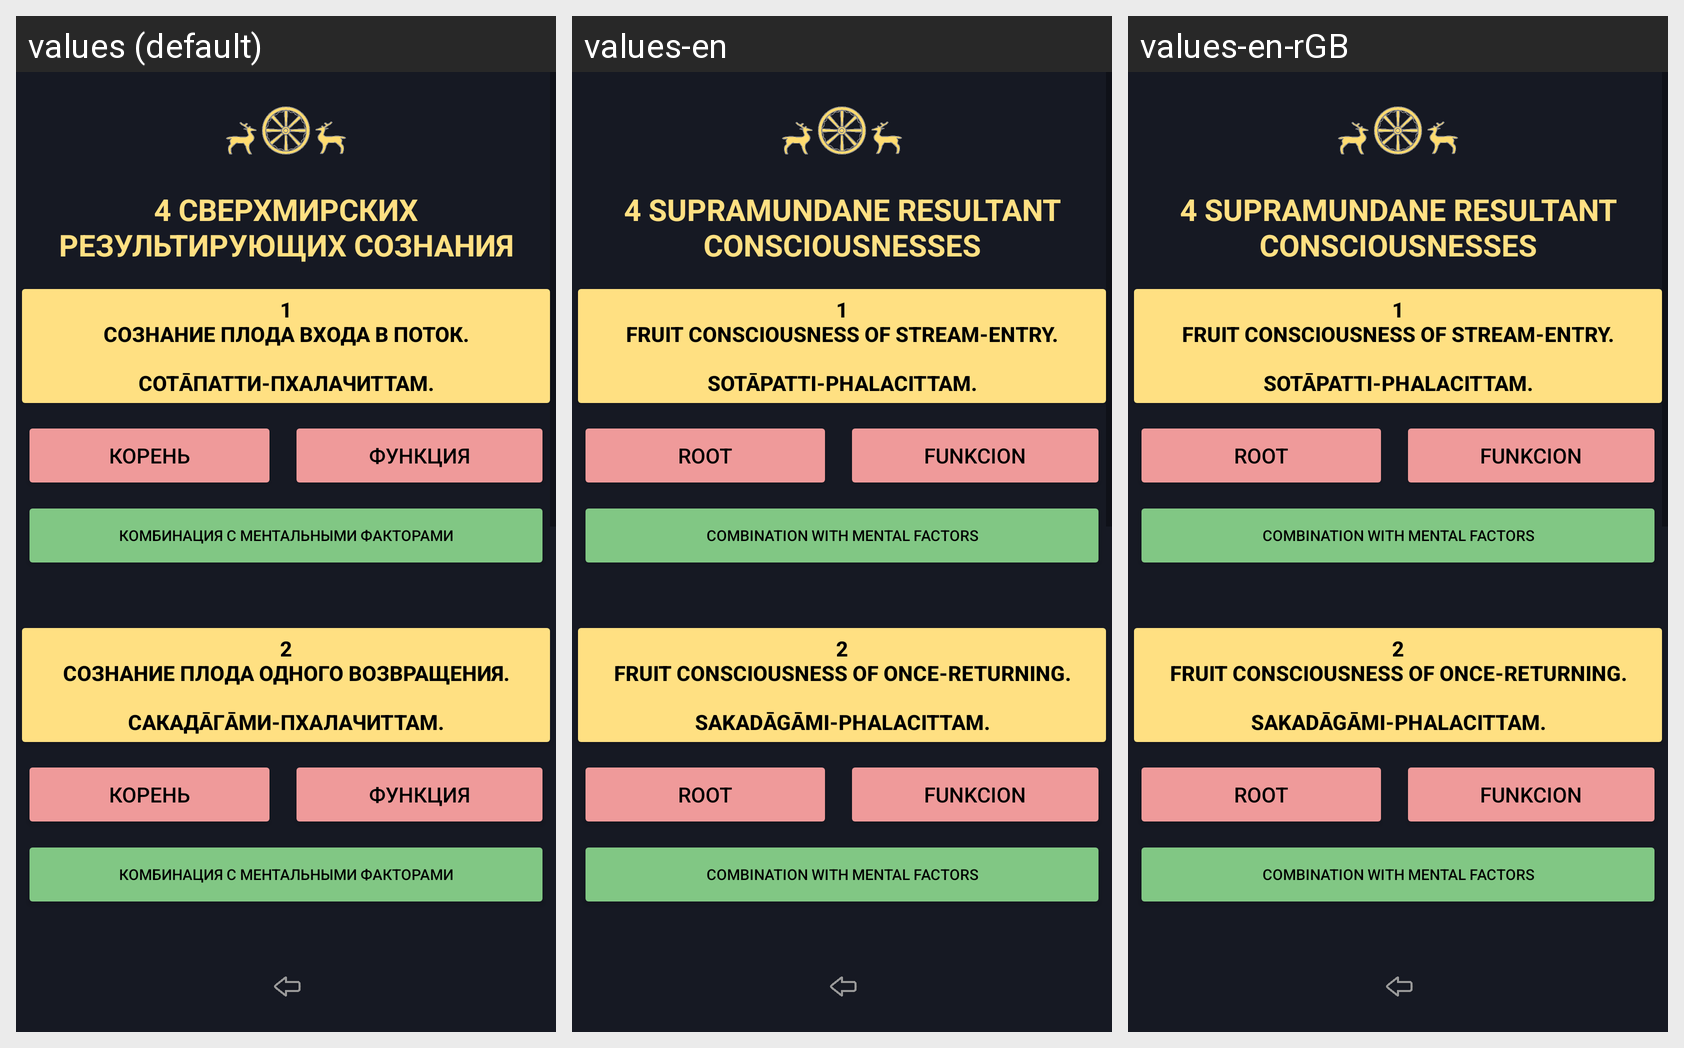

Strings drawn on this Android screen and how each of the app's shown locales translates them:
Android screen res/layout/activity_abhidhamma_chittas_lokutara_result.xml rendered under 3 locales, left to right: values (default), values-en, values-en-rGB. Device: Nexus 5 (rendered at 1080×1920; each locale shown at half size, 540×960, under a caption strip naming it); theme Theme.Dictionary_of_pali_term.
Strings drawn on this screen, with the default value and each locale's value (text and hints the layout hard-codes, and strings that could not be matched under every locale, appear in the picture but are not listed):

forTextViewZagolovokLokutaraResult
  values: 4 СВЕРХМИРСКИХ РЕЗУЛЬТИРУЮЩИХ СОЗНАНИЯ
  values-en: 4 SUPRAMUNDANE RESULTANT CONSCIOUSNESSES
  values-en-rGB: 4 SUPRAMUNDANE RESULTANT CONSCIOUSNESSES  [from values-en]

textButtonLobhamulachittaKoren
  values: корень
  values-en: root
  values-en-rGB: root  [from values-en]

textButtonLobhamulachittaFunkciya
  values: функция
  values-en: funkcion
  values-en-rGB: funkcion  [from values-en]

textButtonDosamulachittaKombinaciya
  values: комбинация с ментальными факторами
  values-en: combination with mental factors
  values-en-rGB: combination with mental factors  [from values-en]
